Run: headless pygame with SDL's dummy video driver; simulated clock (each Clock.tick advances the game by its frame time, no real sleeping); random seed 0; keys injected as events and as key.get_pressed() state; no mouse input.
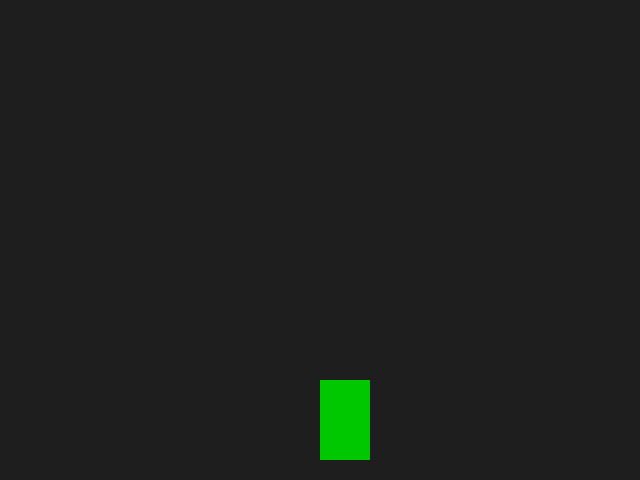
Frame 1 of 4 · flips 1–60 · no input
Frame 2 of 4 · flips 61–180 · tapped SPACE, RETURN · held RIGHT (→), D · screen unchanged from frame 1, image omitted
Frame 3 of 4 · flips 181–300 · held DOWN (↓), S · screen unchanged from frame 2, image omitted
Frame 4 of 4 · flips 301–420 · held LEFT (←), A, UP (↑), W · screen unchanged from frame 3, image omitted

The pygame program that drew these frames:

import pygame

pygame.init()

WIDTH, HEIGHT = 640, 480
screen = pygame.display.set_mode((WIDTH, HEIGHT))
pygame.display.set_caption("Carreras con la Mano")

car_x = WIDTH // 2
car_y = HEIGHT - 100
speed = 5

clock = pygame.time.Clock()
running = True

while running:
    clock.tick(60)
    screen.fill((30, 30, 30))

    for event in pygame.event.get():
        if event.type == pygame.QUIT:
            running = False

    pygame.draw.rect(screen, (0, 200, 0), (car_x, car_y, 50, 80))
    pygame.display.update()

pygame.quit()
